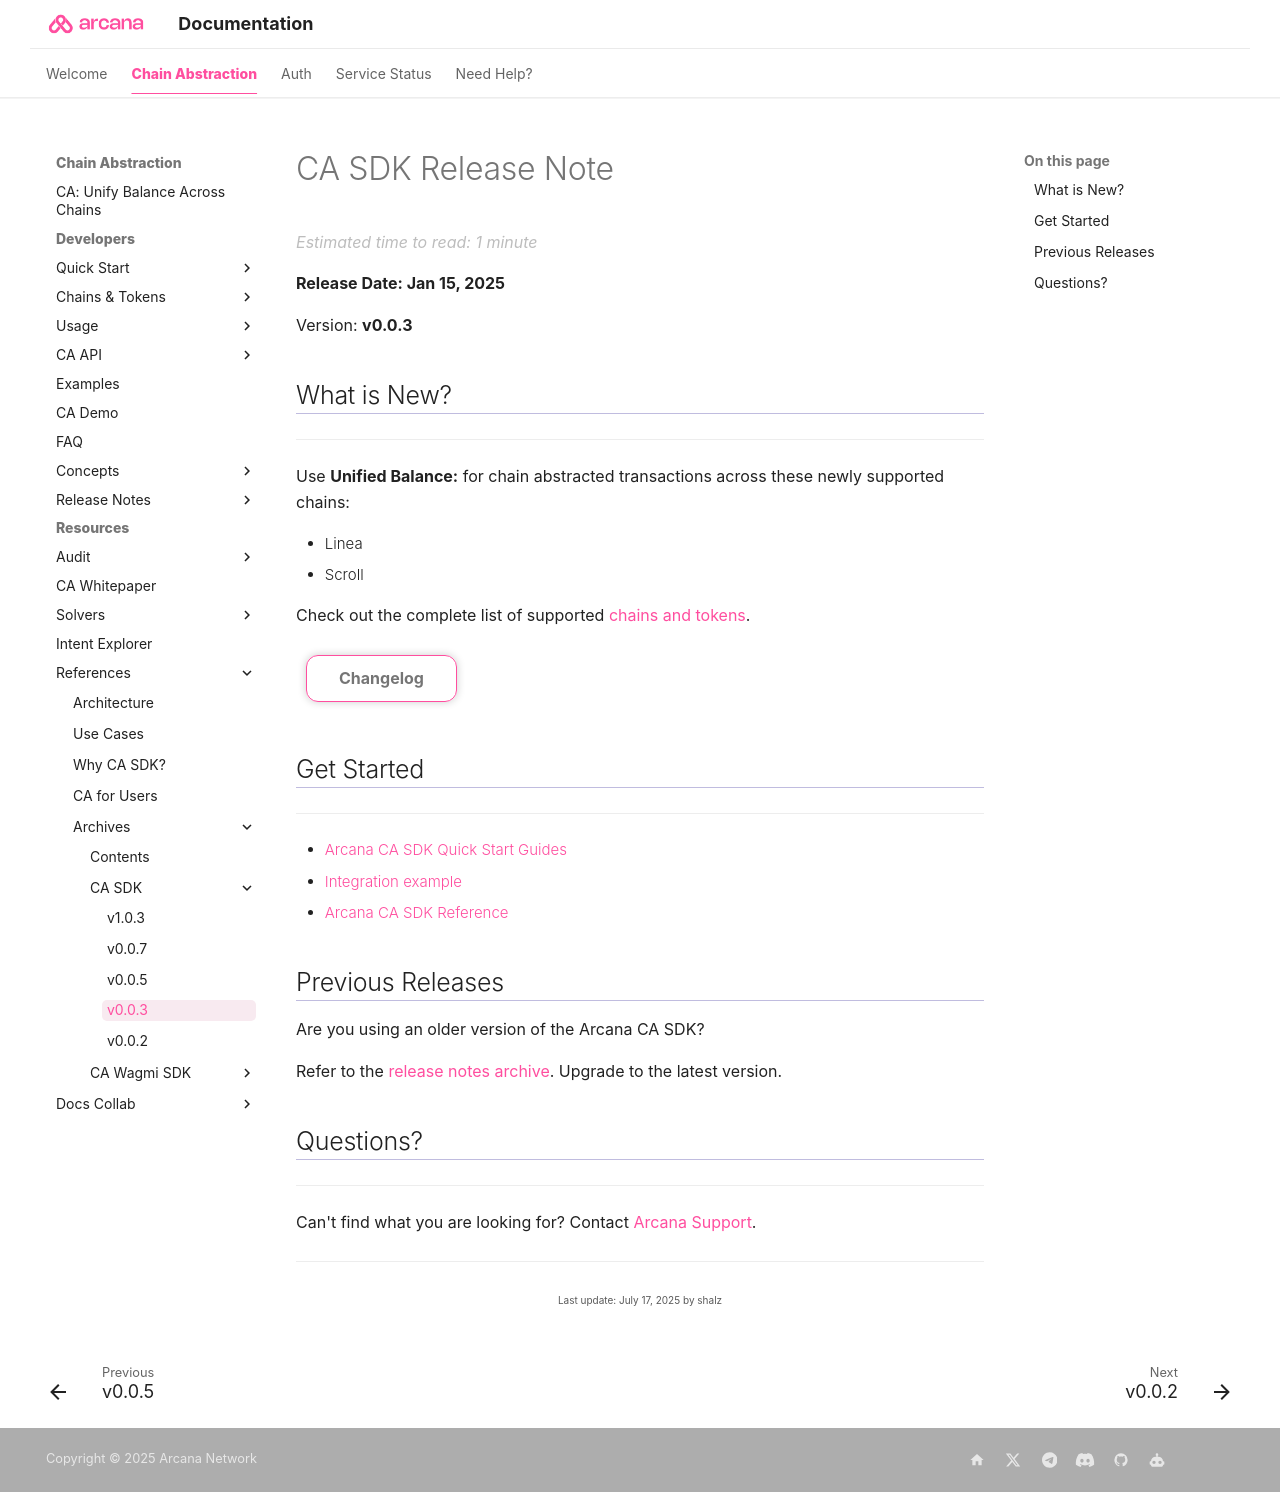

repository: shaloo/docs.arcana · page: relnotes/rn-ca-v0.0.3/index.html · generator: mkdocs

---
alias: rn-ca-v0.0.3
title: 'CA SDK Release Note'
description: 'Arcana CA SDK Release Note'
arcana:
  root_rel_path: ..
---

# CA SDK Release Note

**Release Date: Jan 15, 2025**  

Version: **v0.0.3**

## What is New?

---
 
Use **Unified Balance:** for chain abstracted transactions across these newly supported chains:

* Linea
* Scroll

Check out the complete list of supported [[ca-stack|chains and tokens]].

[Changelog](https://github.com/arcana-network/ca-sdk/releases/latest){ .md-button } 

## Get Started

---

* [[ca-quick-start|{{config.extra.arcana.ca_sdk_name}} Quick Start Guides]]
* [Integration example](https://github.com/arcana-network/ca-sdk/tree/main/example)
* {% include "./text-snippets/casdkref_url.md" %}

## Previous Releases

Are you using an older version of the {{config.extra.arcana.ca_sdk_name}}?

Refer to the [[ca-index-release-notes| release notes archive]]. Upgrade to the latest version.

## Questions? 

---

Can't find what you are looking for? Contact [Arcana Support]({{page.meta.arcana.root_rel_path}}/support/index.md).
